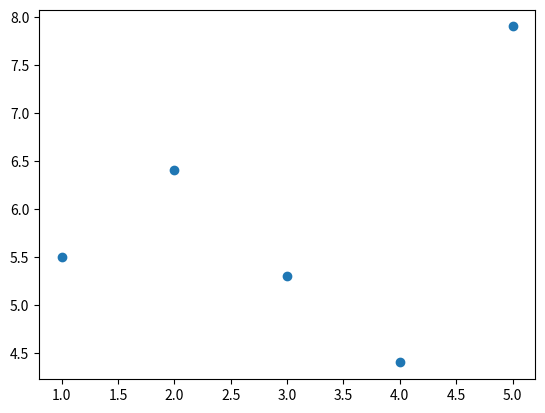
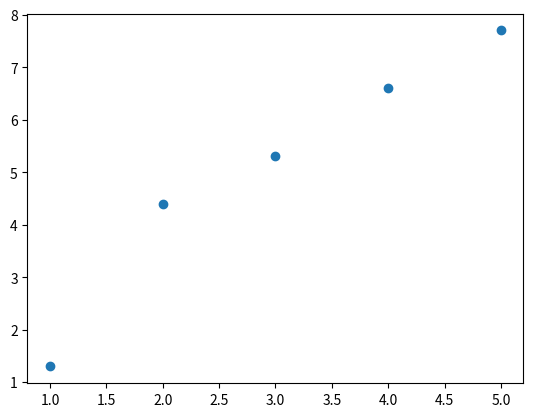

Write Python code to recreate these figures, in order.
from matplotlib import pyplot

x_data = [ 1, 2, 3, 4, 5]
y_data = [5.5, 6.4, 5.3, 4.4, 7.9]

figure = pyplot.figure()
pyplot.scatter(x_data, y_data)
figure.savefig("graph.png")

x_data = [ 1, 2, 3, 4, 5]
y_data = [1.3, 4.4, 5.3, 6.6, 7.7]

figure = pyplot.figure()
pyplot.scatter(x_data, y_data)
figure.savefig("graph.png")